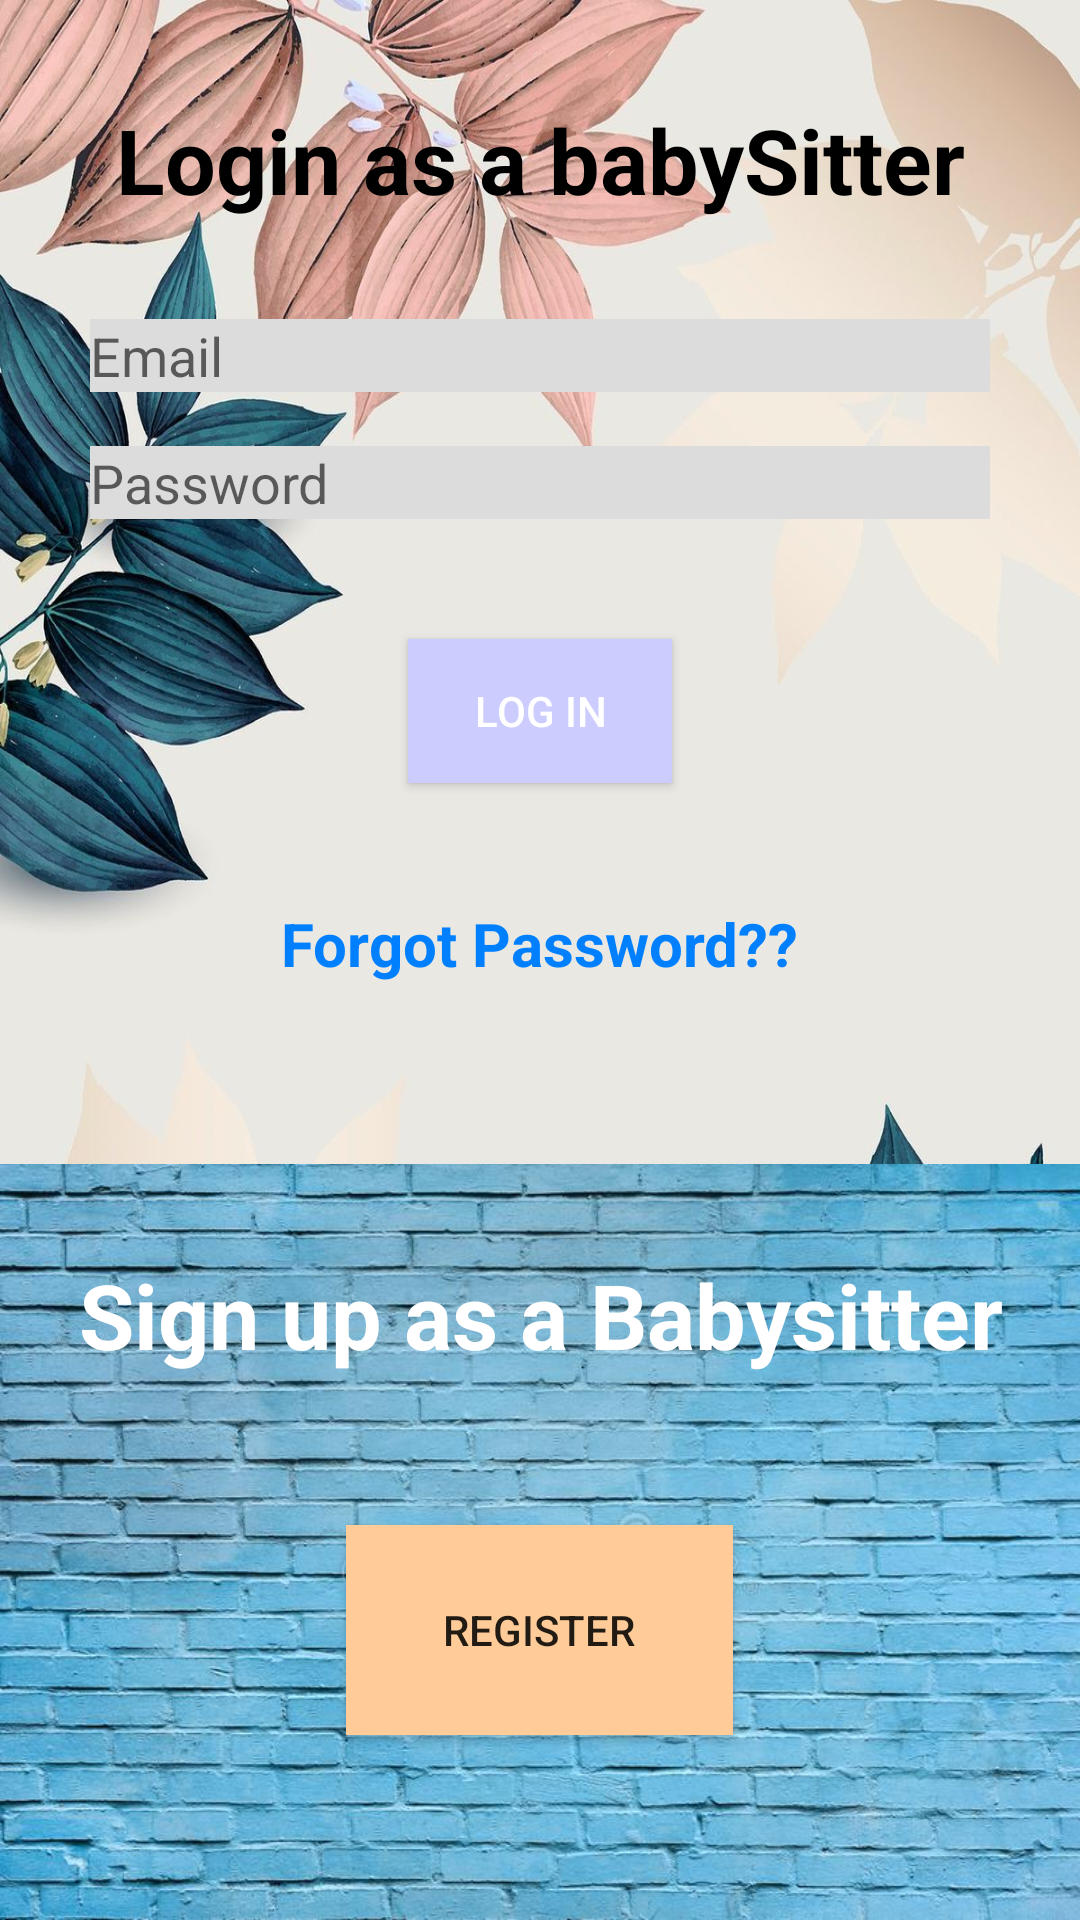

Android layout source for this screen:
<!-- AndroidManifest.xml: application theme AppTheme -->
<!-- res/layout/activity_login_sitter.xml -->
<?xml version="1.0" encoding="utf-8"?>
<LinearLayout xmlns:android="http://schemas.android.com/apk/res/android"
    xmlns:tools="http://schemas.android.com/tools"
    android:layout_width="match_parent"
    android:layout_height="match_parent"
    android:orientation="vertical"
    android:background="@drawable/bg9"
    tools:context=".LoginActivitySitter"
    >

    <TextView
        android:layout_width="match_parent"
        android:layout_height="wrap_content"
        android:layout_marginTop="33dp"
        android:layout_gravity="center_horizontal"
        android:gravity="center"
        android:text="Login as a babySitter"
        android:textColor="#000000"
        android:textSize="30sp"
        android:textStyle="bold" />


    <EditText
        android:id="@+id/email"
        android:layout_width="300dp"
        android:layout_height="wrap_content"
        android:layout_gravity="center_horizontal"
        android:layout_marginTop="33dp"
        android:background="#DCDCDC"
        android:hint="Email"
        android:drawableTint="#66B2FF"
        android:drawableLeft="@drawable/email"
        android:inputType="textEmailAddress"/>

    <EditText
        android:id="@+id/password_sitter"
        android:layout_width="300dp"
        android:layout_height="wrap_content"
        android:layout_gravity="center_horizontal"
        android:layout_marginTop="18dp"
        android:background="#DCDCDC"
        android:hint="Password"
        android:drawableLeft="@drawable/password"
        android:drawableTint="#66B2FF"
        android:inputType="textPassword" />


    <Button
        android:id="@+id/loginButton_sitter"
        android:layout_width="wrap_content"
        android:layout_height="wrap_content"
        android:layout_gravity="center_horizontal"
        android:layout_marginTop="40dp"
        android:background="#CCCCFF"
        android:text="Log In"
        android:textColor="#FFFFFF"
        android:layout_marginBottom="30dp"/>

    <TextView
        android:id="@+id/forgotPassword_sitter"
        android:layout_width="wrap_content"
        android:layout_height="wrap_content"
        android:layout_gravity="center"
        android:layout_marginTop="10dp"
        android:text="Forgot Password??"
        android:textColor="#0080FF"
        android:textSize="20sp"
        android:textStyle="bold" />

    <LinearLayout
        android:layout_width="match_parent"
        android:layout_height="match_parent"
        android:layout_marginTop="60dp"
        android:background="@drawable/bg10"
        android:orientation="vertical">

        <TextView
            android:layout_width="match_parent"
            android:layout_height="wrap_content"
            android:layout_gravity="center_horizontal"
            android:layout_marginTop="30dp"
            android:gravity="center"
            android:text="Sign up as a Babysitter"
            android:textColor="#FFFFFF"
            android:textSize="30sp"
            android:textStyle="bold" />

        <Button
            android:id="@+id/signupButton_sitter"
            android:background="#FFCC99"
            android:layout_width="129dp"
            android:layout_height="70dp"
            android:layout_gravity="center_horizontal"
            android:layout_marginTop="50dp"
            android:text="Register" />
    </LinearLayout>
</LinearLayout>
<!-- resources referenced by this layout -->
<resources>
  <!-- drawable bg10: jpg bitmap (drawable, 88354 bytes) -->
  <!-- drawable bg9: jpg bitmap (drawable, 216465 bytes) -->
</resources>
